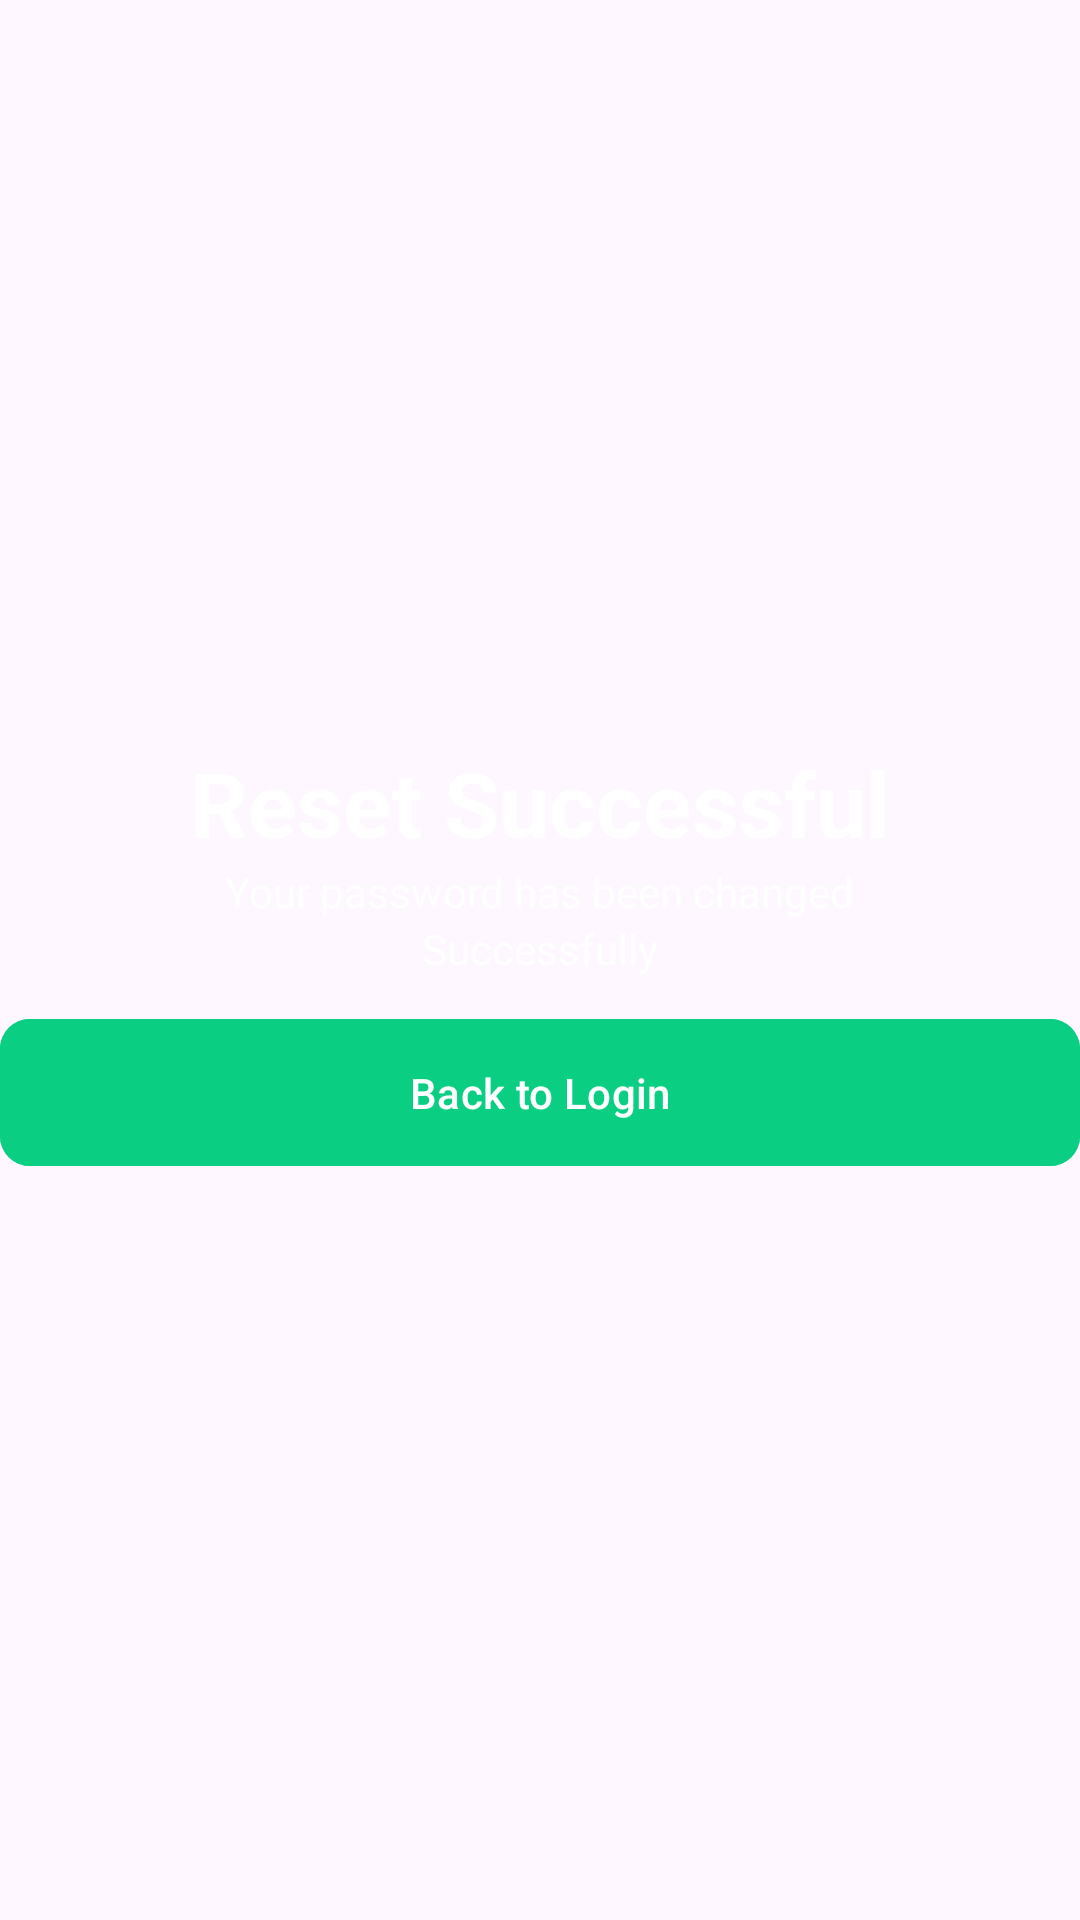

Here is an Android app screen rendered from its layout file. Give the layout XML and the strings, colors and styles it references.
<!-- AndroidManifest.xml: application theme Theme.ESTATE -->
<!-- res/layout/activity_resetsuccess.xml -->
<?xml version="1.0" encoding="utf-8"?>
<LinearLayout xmlns:android="http://schemas.android.com/apk/res/android"
    xmlns:app="http://schemas.android.com/apk/res-auto"
    xmlns:tools="http://schemas.android.com/tools"
    android:layout_width="match_parent"
    android:layout_height="match_parent"
    android:orientation="vertical"
    android:background="@drawable/bg"
    android:gravity="center"
    tools:context=".resetsuccess">

    <TextView
        android:layout_width="wrap_content"
        android:layout_height="wrap_content"
        android:text="Reset Successful"
        android:textColor="@color/white"
        android:textSize="30dp"
        android:textStyle="bold"/>

    <TextView
        android:layout_width="wrap_content"
        android:layout_height="wrap_content"
        android:textColor="@color/white"
        android:text="Your password has been changed"/>
    <TextView
        android:layout_width="wrap_content"
        android:layout_height="wrap_content"
        android:textColor="@color/white"
        android:text="Successfully"/>

    <com.google.android.material.button.MaterialButton
        android:layout_marginTop="10dp"
        android:id="@+id/btn_backtologin"
        android:layout_width="360dp"
        android:layout_height="wrap_content"
        android:text="Back to Login"
        android:backgroundTint="#0acf83"
        android:padding="15dp"
        app:cornerRadius="10dp"
        />

</LinearLayout>
<!-- resources referenced by this layout -->
<resources>
  <color name="white">#FFFFFFFF</color>
  <style name="Theme.ESTATE" parent="Base.Theme.ESTATE" />
  <style name="Base.Theme.ESTATE" parent="Theme.Material3.DayNight.NoActionBar">
          
          
      </style>
</resources>
